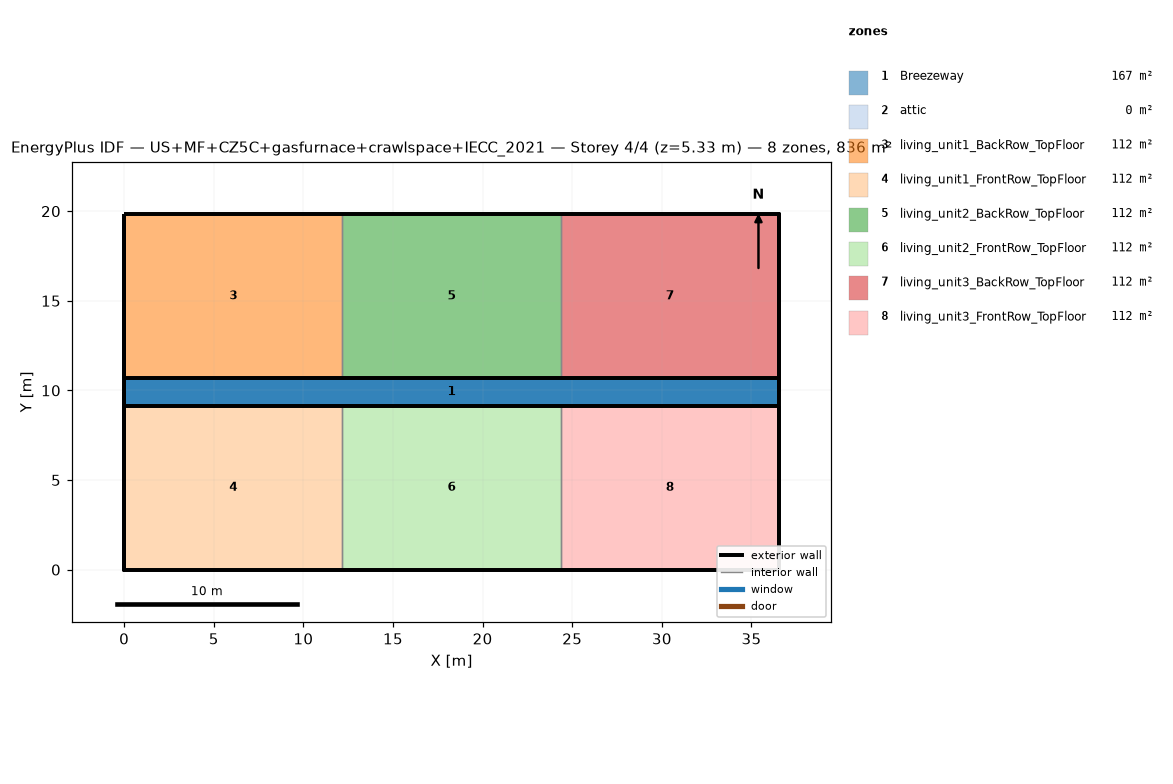
=== STOREY PLAN SPEC (per zone: floor XY polygon, exterior-wall plan segments, windows/doors) ===
zone 1: Breezeway  (167.0 m²)
  floor: (36.54, 9.16) (0.00, 9.16) (0.00, 10.68) (36.54, 10.68)
  floor: (36.54, 9.16) (0.00, 9.16) (0.00, 10.68) (36.54, 10.68)
  floor: (36.54, 9.16) (0.00, 9.16) (0.00, 10.68) (36.54, 10.68)
zone 2: attic  (0.0 m²)
  exterior wall: (36.54, 0.00) – (36.54, 19.84) – (36.54, 9.92)  [29.8 m]
  exterior wall: (0.00, 19.84) – (0.00, 0.00) – (0.00, 9.92)  [29.8 m]
zone 3: living_unit1_BackRow_TopFloor  (111.5 m²)
  floor: (12.18, 10.68) (0.00, 10.68) (0.00, 19.84) (12.18, 19.84)
  exterior wall: (12.18, 19.84) – (0.00, 19.84)  [12.2 m]
  exterior wall: (0.00, 19.84) – (0.00, 10.68)  [9.2 m]
  exterior wall: (0.00, 10.68) – (12.18, 10.68)  [12.2 m]
  interior walls: 1
zone 4: living_unit1_FrontRow_TopFloor  (111.5 m²)
  floor: (12.18, 0.00) (0.00, 0.00) (0.00, 9.16) (12.18, 9.16)
  exterior wall: (0.00, 0.00) – (12.18, 0.00)  [12.2 m]
  exterior wall: (0.00, 9.16) – (0.00, 0.00)  [9.2 m]
  exterior wall: (12.18, 9.16) – (0.00, 9.16)  [12.2 m]
  interior walls: 1
zone 5: living_unit2_BackRow_TopFloor  (111.5 m²)
  floor: (24.36, 10.68) (12.18, 10.68) (12.18, 19.84) (24.36, 19.84)
  exterior wall: (12.18, 10.68) – (24.36, 10.68)  [12.2 m]
  exterior wall: (24.36, 19.84) – (12.18, 19.84)  [12.2 m]
  interior walls: 2
zone 6: living_unit2_FrontRow_TopFloor  (111.5 m²)
  floor: (24.36, 0.00) (12.18, 0.00) (12.18, 9.16) (24.36, 9.16)
  exterior wall: (12.18, 0.00) – (24.36, 0.00)  [12.2 m]
  exterior wall: (24.36, 9.16) – (12.18, 9.16)  [12.2 m]
  interior walls: 2
zone 7: living_unit3_BackRow_TopFloor  (111.5 m²)
  floor: (36.54, 10.68) (24.36, 10.68) (24.36, 19.84) (36.54, 19.84)
  exterior wall: (36.54, 10.68) – (36.54, 19.84)  [9.2 m]
  exterior wall: (36.54, 19.84) – (24.36, 19.84)  [12.2 m]
  exterior wall: (24.36, 10.68) – (36.54, 10.68)  [12.2 m]
  interior walls: 1
zone 8: living_unit3_FrontRow_TopFloor  (111.5 m²)
  floor: (36.54, 0.00) (24.36, 0.00) (24.36, 9.16) (36.54, 9.16)
  exterior wall: (24.36, 0.00) – (36.54, 0.00)  [12.2 m]
  exterior wall: (36.54, 0.00) – (36.54, 9.16)  [9.2 m]
  exterior wall: (36.54, 9.16) – (24.36, 9.16)  [12.2 m]
  interior walls: 1

=== DERIVED (storey summary) ===
Building: US+MF+CZ5C+gasfurnace+crawlspace+IECC_2021
Storey: 4 of 4  (floor level z = 5.33 m)
Storey gross floor area: 836.2 m²
Zones on this storey: 8
  - Breezeway: floor 167.0 m²
  - attic: floor 0.0 m²; exterior wall 59.5 m (81.9 m²); WWR 0.0%
  - living_unit1_BackRow_TopFloor: floor 111.5 m²; exterior wall 33.5 m (86.9 m²); WWR 0.0%
  - living_unit1_FrontRow_TopFloor: floor 111.5 m²; exterior wall 33.5 m (86.9 m²); WWR 0.0%
  - living_unit2_BackRow_TopFloor: floor 111.5 m²; exterior wall 24.4 m (63.1 m²); WWR 0.0%
  - living_unit2_FrontRow_TopFloor: floor 111.5 m²; exterior wall 24.4 m (63.1 m²); WWR 0.0%
  - living_unit3_BackRow_TopFloor: floor 111.5 m²; exterior wall 33.5 m (86.9 m²); WWR 0.0%
  - living_unit3_FrontRow_TopFloor: floor 111.5 m²; exterior wall 33.5 m (86.9 m²); WWR 0.0%
Zone adjacency (shared interzone walls):
  - living_unit1_BackRow_TopFloor ↔ living_unit2_BackRow_TopFloor
  - living_unit1_FrontRow_TopFloor ↔ living_unit2_FrontRow_TopFloor
  - living_unit2_BackRow_TopFloor ↔ living_unit3_BackRow_TopFloor
  - living_unit2_FrontRow_TopFloor ↔ living_unit3_FrontRow_TopFloor